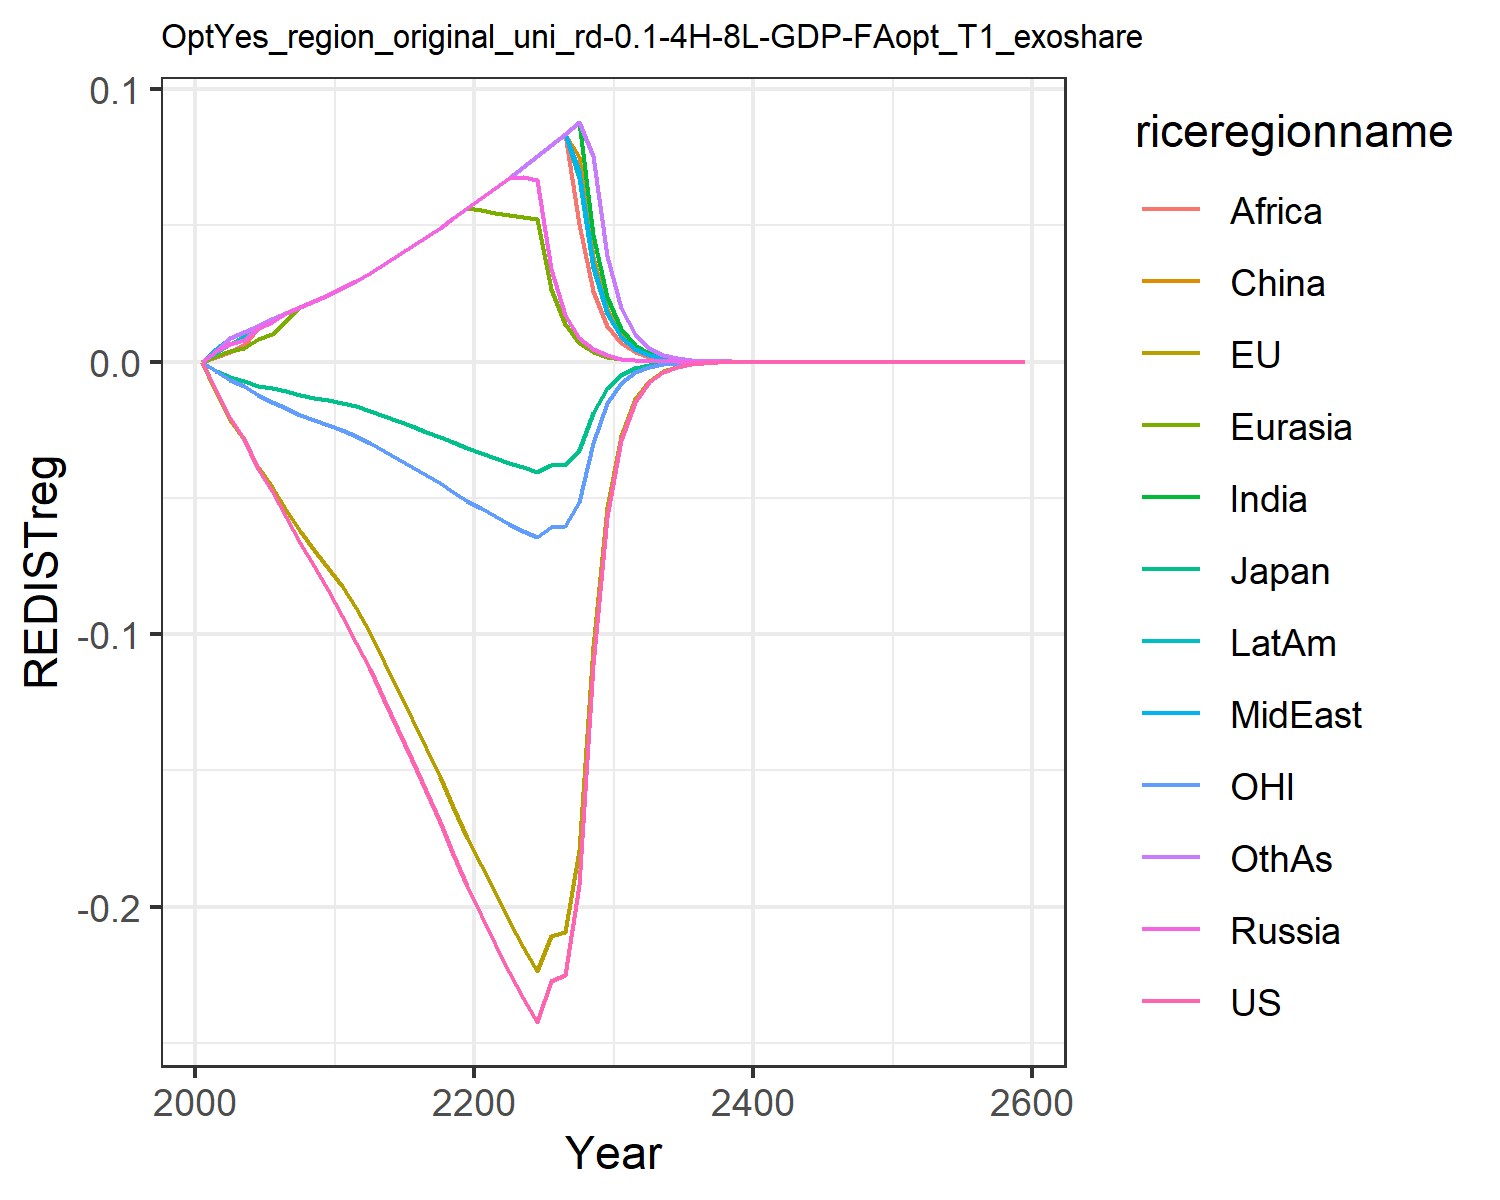

The file beside this chart, header and first rows:
0.0, 0.0, 0.0, 0.0, 0.0, 0.0, 0.0, 0.0, 0.0, 0.0, 0.0, 0.0
-0.0106, -0.01114, -0.003308, 0.0038, 0.002096, 0.004635, 0.004635, 0.004635, 0.001564, 0.003114, -0.003284, 0.003853
-0.0208, -0.02131, -0.005762, 0.006375, 0.00379, 0.008594, 0.008594, 0.008594, 0.003633, 0.006324, -0.006624, 0.008594
-0.02822, -0.02834, -0.007114, 0.008078, 0.005132, 0.01093, 0.01093, 0.01093, 0.006189, 0.009503, -0.008948, 0.01093
-0.0393, -0.03874, -0.008988, 0.01242, 0.008319, 0.01326, 0.01326, 0.01326, 0.01231, 0.01326, -0.01234, 0.01326
-0.04754, -0.04608, -0.009673, 0.01447, 0.01006, 0.01557, 0.01557, 0.01557, 0.01557, 0.01557, -0.01465, 0.01557
-0.05718, -0.0545, -0.01087, 0.01782, 0.01498, 0.01782, 0.01782, 0.01782, 0.01782, 0.01782, -0.01717, 0.01782
-0.06642, -0.06227, -0.01215, 0.02003, 0.02003, 0.02003, 0.02003, 0.02003, 0.02003, 0.02003, -0.0194, 0.02003
-0.07493, -0.06895, -0.01317, 0.02229, 0.02229, 0.02229, 0.02229, 0.02229, 0.02229, 0.02229, -0.02126, 0.02229
-0.08393, -0.07564, -0.01416, 0.0246, 0.0246, 0.0246, 0.0246, 0.0246, 0.0246, 0.0246, -0.02309, 0.0246
-0.09344, -0.08231, -0.0151, 0.02697, 0.02697, 0.02697, 0.02697, 0.02697, 0.02697, 0.02697, -0.0249, 0.02697
-0.1032, -0.09024, -0.01638, 0.02961, 0.02961, 0.02961, 0.02961, 0.02961, 0.02961, 0.02961, -0.02711, 0.02961
-0.1128, -0.09962, -0.01803, 0.03253, 0.03253, 0.03253, 0.03253, 0.03253, 0.03253, 0.03253, -0.02977, 0.03253
-0.1242, -0.1102, -0.01996, 0.03589, 0.03589, 0.03589, 0.03589, 0.03589, 0.03589, 0.03589, -0.03277, 0.03589
-0.1352, -0.1206, -0.02185, 0.03918, 0.03918, 0.03918, 0.03918, 0.03918, 0.03918, 0.03918, -0.03571, 0.03918
-0.1463, -0.1311, -0.02373, 0.04247, 0.04247, 0.04247, 0.04247, 0.04247, 0.04247, 0.04247, -0.03866, 0.04247
-0.1575, -0.1417, -0.02563, 0.0458, 0.0458, 0.0458, 0.0458, 0.0458, 0.0458, 0.0458, -0.04164, 0.0458
-0.1689, -0.1525, -0.02757, 0.0492, 0.0492, 0.0492, 0.0492, 0.0492, 0.0492, 0.0492, -0.04468, 0.0492
-0.1806, -0.1635, -0.02956, 0.05268, 0.05268, 0.05268, 0.05268, 0.05268, 0.05268, 0.05268, -0.0478, 0.05268
-0.1926, -0.1748, -0.0316, 0.05624, 0.05624, 0.05624, 0.05624, 0.05624, 0.05624, 0.05624, -0.05098, 0.05624
-0.203, -0.1846, -0.03337, 0.05989, 0.05549, 0.05989, 0.05989, 0.05989, 0.05989, 0.05989, -0.05373, 0.05989
-0.2135, -0.1947, -0.0352, 0.06361, 0.05472, 0.06361, 0.06361, 0.06361, 0.06361, 0.06361, -0.05655, 0.06361
-0.2241, -0.2053, -0.0371, 0.06742, 0.05395, 0.06742, 0.06742, 0.06742, 0.06742, 0.06742, -0.05946, 0.06742
-0.2334, -0.2147, -0.03879, 0.06774, 0.05318, 0.07132, 0.07132, 0.07132, 0.07132, 0.07132, -0.06203, 0.07132
-0.2422, -0.2237, -0.04042, 0.06659, 0.0524, 0.07531, 0.07531, 0.07531, 0.07531, 0.07531, -0.06451, 0.07531
-0.2275, -0.2109, -0.0381, 0.03395, 0.02678, 0.0794, 0.0794, 0.0794, 0.0794, 0.0794, -0.06068, 0.0794
-0.2251, -0.2094, -0.03784, 0.0173, 0.01368, 0.08358, 0.08358, 0.08358, 0.08358, 0.08358, -0.06014, 0.08358
-0.1919, -0.1791, -0.03237, 0.008811, 0.006979, 0.07513, 0.0879, 0.07012, 0.05051, 0.06735, -0.05134, 0.0879
-0.1114, -0.1043, -0.01885, 0.004485, 0.003559, 0.03824, 0.04649, 0.03571, 0.02588, 0.03447, -0.02984, 0.07552
-0.05683, -0.05336, -0.009647, 0.002282, 0.001814, 0.01946, 0.02378, 0.01817, 0.01324, 0.01763, -0.01524, 0.03871
-0.02892, -0.02723, -0.004924, 0.001159, 0.0009222, 0.009874, 0.01213, 0.009229, 0.006755, 0.008987, -0.007766, 0.01978
-0.01468, -0.01384, -0.002505, 0.0005867, 0.0004676, 0.004994, 0.006169, 0.004675, 0.003436, 0.004567, -0.003944, 0.01008
-0.007445, -0.007028, -0.001272, 0.0002968, 0.0002369, 0.002523, 0.003133, 0.002366, 0.001745, 0.002318, -0.002, 0.005125
-0.003773, -0.003564, -0.0006456, 0.0001501, 0.0001199, 0.001274, 0.00159, 0.001197, 0.0008858, 0.001175, -0.001013, 0.002604
-0.001911, -0.001806, -0.0003273, 7.583611064423163e-5, 6.0653464380116036e-5, 0.0006431, 0.0008062, 0.0006052, 0.0004491, 0.0005954, -0.0005128, 0.001322
-0.0009673, -0.0009145, -0.0001659, 3.8313684364459705e-5, 3.067188028082474e-5, 0.0003245, 0.0004085, 0.0003059, 0.0002276, 0.0003015, -0.0002594, 0.0006703
-0.0004895, -0.0004628, -8.399086982943209e-5, 1.9351765381482156e-5, 1.5505078651806095e-5, 0.0001637, 0.0002069, 0.0001545, 0.0001152, 0.0001526, -0.0001312, 0.0003397
-0.0002476, -0.0002341, -4.251504041243159e-5, 9.772236398949145e-6, 7.835702497103199e-6, 8.256243170333824e-5, 0.0001047, 7.805904344205587e-5, 5.832103290294227e-5, 7.720139212782813e-5, -6.630572308941652e-5, 0.0001721
-0.0001252, -0.0001184, -2.1511768796132598e-5, 4.933858482059571e-6, 3.9588442068206874e-6, 4.1633099758807144e-5, 5.2975289510294055e-5, 3.942040110212048e-5, 2.9503978571877778e-5, 3.904240727467279e-5, -3.3499586933184135e-5, 8.710197076162956e-5
-6.328242440189744e-5, -5.982589904682094e-5, -1.0880584451875294e-5, 2.490624927296904e-6, 1.999669179005671e-6, 2.0990795371971556e-5, 2.679263489462782e-5, 1.990360174388951e-5, 1.4919604869355197e-5, 1.9738054744439067e-5, -1.6919072980338503e-5, 4.407299515034643e-5
-3.1980275268207536e-5, -3.0226593202296615e-5, -5.501579400030562e-6, 1.2570905388854592e-6, 1.009852036547676e-6, 1.0581817139616296e-5, 1.3545910021448086e-5, 1.004764483329264e-5, 7.541777757228077e-6, 9.975701955423987e-6, -8.542360743415934e-6, 2.229101433150842e-5
-1.615757551577888e-5, -1.5266988788580754e-5, -2.7809671621739397e-6, 6.344067427451073e-7, 5.098897190907311e-7, 5.333826106393708e-6, 6.84646794348832e-6, 5.0713859517706355e-6, 3.8110606837886982e-6, 5.040422505339143e-6, -4.311783846140669e-6, 1.1269855660057902e-5
-8.161598768049767e-6, -7.708947973994497e-6, -1.4053684428210278e-6, 3.2012350875049385e-7, 2.574077495099315e-7, 2.688251181952539e-6, 3.4594244308782336e-6, 2.5593263727964703e-6, 1.9252536770698366e-6, 2.5461630927334384e-6, -2.1758336471835725e-6, 5.695798818357922e-6
-4.12181421545469e-6, -3.891582606582323e-6, -7.100379421610467e-7, 1.615179415292878e-7, 1.2992743769778486e-7, 1.354745550530599e-6, 1.7475588685623626e-6, 1.291419561330466e-6, 9.72327886611897e-7, 1.2859126428188362e-6, -1.097727730076811e-6, 2.877752605193636e-6
-2.0812481876248207e-6, -1.964072147768517e-6, -3.586575138099664e-7, 8.14857652029967e-8, 6.557228599539665e-8, 6.826632334686249e-7, 8.82594219525046e-7, 6.515641015147145e-7, 4.909436127091204e-7, 6.493095477861973e-7, -5.536984742814836e-7, 1.4535435572826914e-6
-1.0507247957377848e-6, -9.910560688130877e-7, -1.8113163784590112e-7, 4.1105923333642105e-8, 3.308915186364767e-8, 3.4396936658461934e-7, 4.4565745515859645e-7, 3.2870015529165854e-7, 2.478305497320792e-7, 3.278048457504928e-7, -2.792352954322414e-7, 7.339903501142786e-7
-5.303839670624436e-7, -4.999852950592278e-7, -9.146033666101676e-8, 2.073443844463504e-8, 1.6695595658958605e-8, 1.7330086000346902e-7, 2.2498869510185792e-7, 1.6580592232912535e-7, 1.250810913404711e-7, 1.654663085699798e-7, -1.4079696607237263e-7, 3.705536534065637e-7
-2.676912054526927e-7, -2.521983404410435e-7, -4.617455146378119e-8, 1.0457997907126675e-8, 8.423135581440584e-9, 8.730764640817858e-8, 1.1356575426238004e-7, 8.362988703283849e-8, 6.311759033334772e-8, 8.351049667194744e-8, -7.098216330649537e-8, 1.8703375246675325e-7
-1.3509073629729443e-7, -1.2719212266580798e-7, -2.3308299128178063e-8, 5.27443714006083e-9, 4.2491829762622955e-9, 4.398221454488878e-8, 5.7314993466323125e-8, 4.2178187981459834e-8, 3.1844805442520266e-8, 4.2142067641025216e-8, -3.5780334123924726e-8, 9.438560302266481e-8
-6.816629759720247e-8, -6.413831320344912e-8, -1.1764201420295695e-8, 2.6599753687815394e-9, 2.1433871622296957e-9, 2.2155295262408954e-8, 2.8922083993341242e-8, 2.127073600008214e-8, 1.6064344543845684e-8, 2.1263723853966093e-8, -1.8033683629303382e-8, 4.762294966559531e-8
-3.439307224963797e-8, -3.2338501922553325e-8, -5.936953963978825e-9, 1.3413910927346183e-9, 1.0810923474354295e-9, 1.1159784151351956e-8, 1.4592748528628249e-8, 1.0726258432154267e-8, 8.102699987079543e-9, 1.0727942109992947e-8, -9.08812965724217e-9, 2.402474114403527e-8
-1.7351355198632695e-8, -1.6303185398607134e-8, -2.9958436529621807e-9, 6.76412610958209e-10, 5.452492024599399e-10, 5.621002947939935e-9, 7.362002204933387e-9, 5.408636641951371e-9, 4.086432851367359e-9, 5.411922458668363e-9, -4.579512190878206e-9, 1.2118237522801651e-8
-8.753074875599856e-9, -8.218260548341568e-9, -1.5115873434848673e-9, 3.41073844100796e-10, 2.7497940808741354e-10, 2.831088051380079e-9, 3.713733784743695e-9, 2.7271158452631406e-9, 2.0606859836590563e-9, 2.729912725733667e-9, -2.307399203136111e-9, 6.1117323275945544e-9
-4.415257213321164e-9, -4.142346488871032e-9, -7.626231268163058e-10, 1.7197581085285457e-10, 1.386694331658398e-10, 1.425857417677204e-9, 1.8732070193065467e-9, 1.3749844662741976e-9, 1.039050382468132e-9, 1.3769292852597628e-9, -1.1624889754767467e-9, 3.0820419894807115e-9
-2.2270116565558574e-9, -2.0877371542525914e-9, -3.8472722445797446e-10, 8.671019629189441e-11, 6.992605831103954e-11, 7.180975462360484e-10, 9.447671036449186e-10, 6.932221148157711e-10, 5.238691137014435e-10, 6.944539658498044e-10, -5.85626795559001e-10, 1.5540567319745045e-9
-1.1232147534556024e-9, -1.0521351515255336e-9, -1.9407310222024542e-10, 4.371780032837681e-11, 3.525958411691418e-11, 3.6164022641521093e-10, 4.764651680901561e-10, 3.494855624650017e-10, 2.641034307688438e-10, 3.5022504631991426e-10, -2.950000604158416e-10, 7.835262491128051e-10
-5.664732299664398e-10, -5.301962519122613e-10, -9.789267637984992e-11, 2.204109187370374e-11, 1.777857900796346e-11, 1.8211980196108006e-10, 2.402747074441335e-10, 1.7618539958234746e-10, 1.3313543420650743e-10, 1.7661416475206558e-10, -1.4859189301403359e-10, 3.950048724447834e-10
-2.85676481793984e-10, -2.6716156983847494e-10, -4.93753452390805e-11, 1.1112091151557973e-11, 8.963968978873697e-12, 9.171193178087115e-11, 1.2115972027496403e-10, 8.881696269818443e-11, 6.710959630364721e-11, 8.905962763973307e-11, -7.48414992255825e-11, 1.991209972692904e-10
-1.4406222084334642e-10, -1.3461270669342785e-10, -2.4902765877370687e-11, 5.6020564390675335e-12, 4.519481740808504e-12, 4.61831693799495e-11, 6.10919940043813e-11, 4.477221544992954e-11, 3.3825921561286544e-11, 4.4907142435873345e-11, -3.769349931249087e-11, 1.003692117153396e-10
-7.264539083692297e-11, -6.782271073467594e-11, -1.255927879893985e-11, 2.8241591320362574e-12, 2.2785749979488733e-12, 2.3255824339536528e-11, 3.0802676672527675e-11, 2.25688345831037e-11, 1.7048694252169394e-11, 2.2642853070114958e-11, -1.898318560724317e-11, 5.058894893034457e-11
